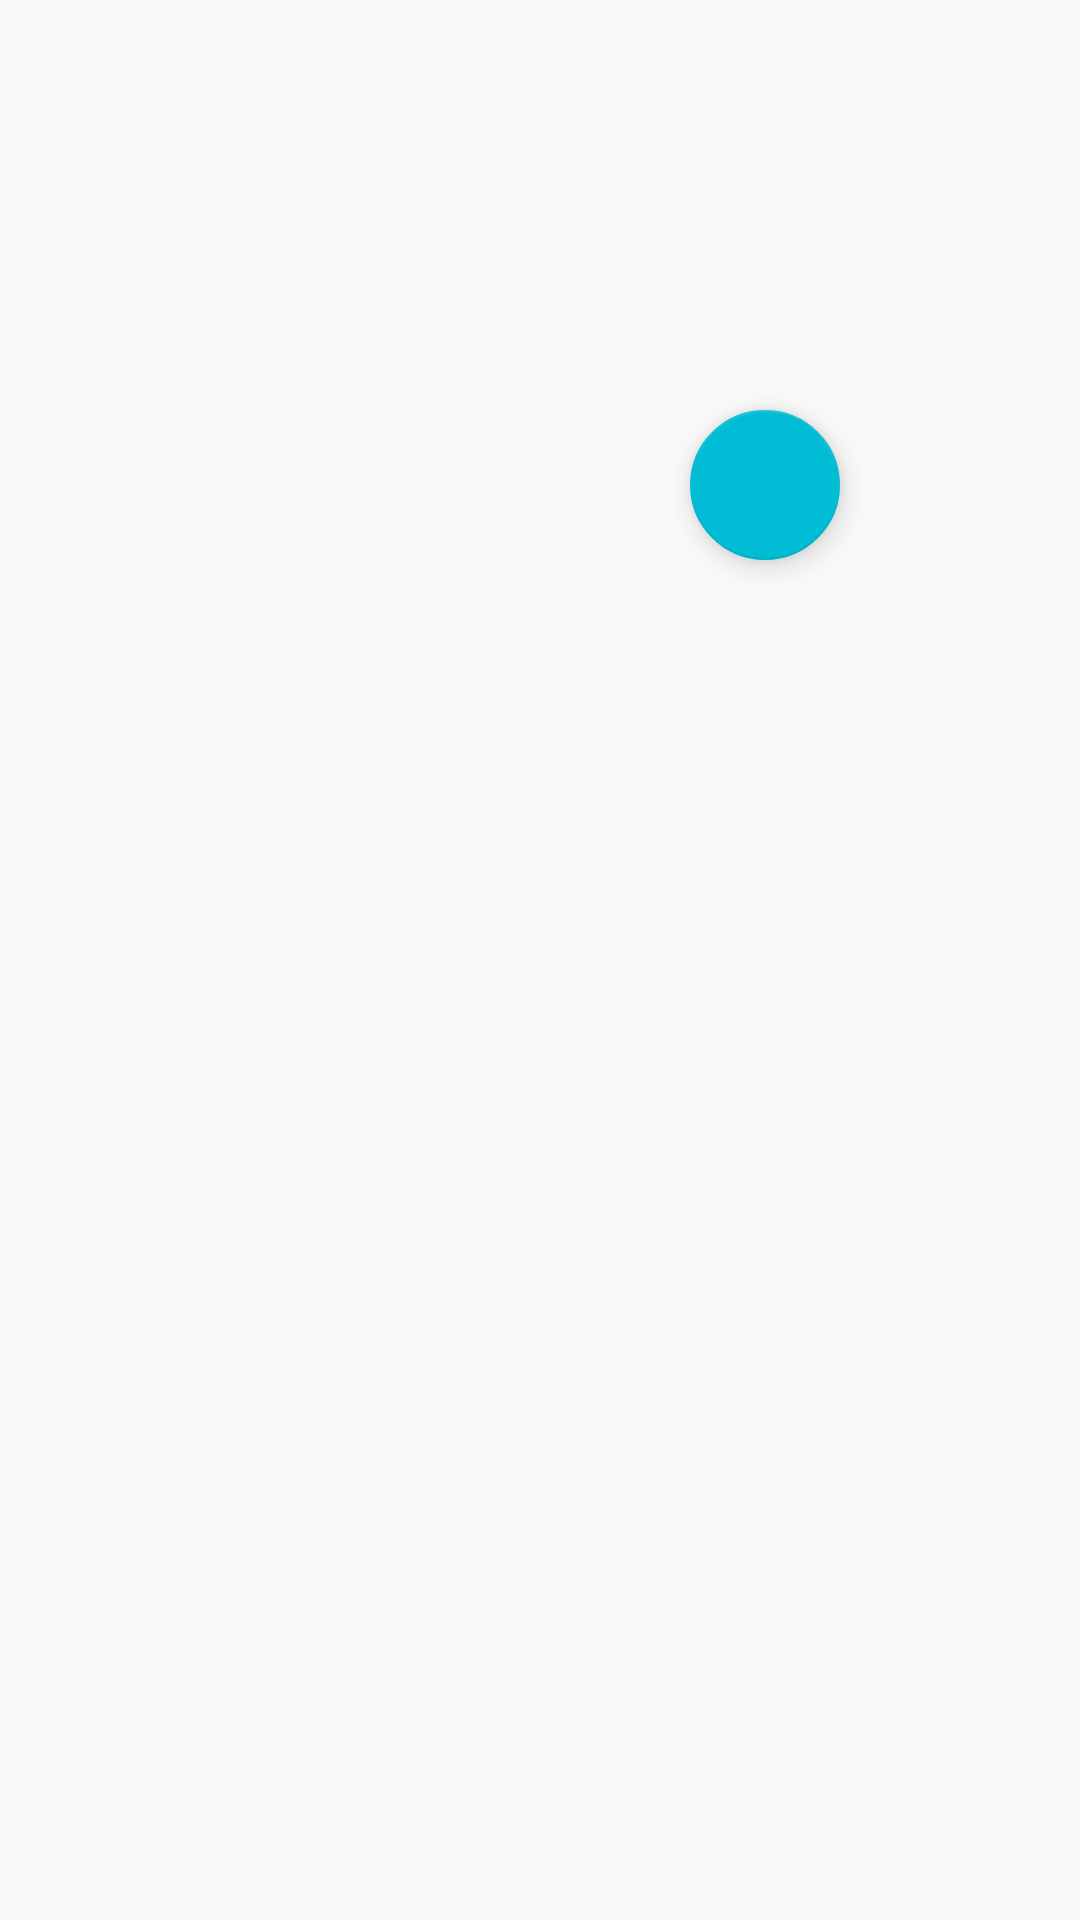

Write the Android layout XML for this screen, with the resource values it uses.
<!-- AndroidManifest.xml: application theme AppTheme -->
<!-- res/layout/movie_primary_info.xml -->
<?xml version="1.0" encoding="utf-8"?>
<android.support.constraint.ConstraintLayout
    xmlns:android="http://schemas.android.com/apk/res/android"
    xmlns:app="http://schemas.android.com/apk/res-auto"
    xmlns:tools="http://schemas.android.com/tools"
    android:layout_width="match_parent"
    android:layout_height="match_parent">

    <ImageView
        android:id="@+id/iv_movie_poster"
        android:layout_width="@dimen/detail_image_width"
        android:layout_height="@dimen/detail_image_height"
        app:srcCompat="@drawable/ic_insert_image"
        app:layout_constraintLeft_toLeftOf="parent"
        app:layout_constraintTop_toTopOf="parent"
        android:layout_marginLeft="@dimen/detail_image_margin_left"
        android:layout_marginStart="@dimen/detail_image_margin_left"
        android:layout_marginTop="@dimen/detail_image_margin_top"
        android:adjustViewBounds="true"/>

    <TextView
        android:id="@+id/tv_release_year"
        android:layout_width="wrap_content"
        android:layout_height="wrap_content"
        app:layout_constraintLeft_toRightOf="@+id/iv_movie_poster"
        android:layout_marginLeft="@dimen/release_year_margin_left"
        tools:text="@string/example_release_year"
        android:textSize="@dimen/release_year_text_size"
        android:textColor="@color/primary_text"
        android:layout_marginStart="@dimen/release_year_margin_left"
        app:layout_constraintTop_toTopOf="@+id/iv_movie_poster"
        android:layout_marginTop="@dimen/release_year_margin_top" />

    <TextView
        android:id="@+id/tv_rating"
        android:layout_width="wrap_content"
        android:layout_height="wrap_content"
        tools:text="@string/example_rating"
        android:textColor="@color/primary_text"
        android:textSize="@dimen/rating_text_size"
        android:layout_marginTop="@dimen/rating_margin_top"
        app:layout_constraintTop_toBottomOf="@+id/tv_release_year"
        app:layout_constraintLeft_toLeftOf="@+id/tv_release_year"/>

    <android.support.design.widget.FloatingActionButton
        android:id="@+id/fab_favourite"
        android:layout_width="@dimen/fav_button_width"
        android:layout_height="@dimen/fav_button_height"
        android:clickable="true"
        app:fabSize="mini"
        app:srcCompat="@drawable/ic_favorite_border_24dp"
        app:layout_constraintLeft_toLeftOf="@+id/tv_release_year"
        app:layout_constraintTop_toBottomOf="@+id/tv_rating"
        android:layout_marginTop="@dimen/fav_button_margin_top"
        android:onClick="favButtonClicked"/>
    <TextView
        android:id="@+id/tv_plot_synopsis"
        android:layout_width="match_parent"
        android:layout_height="wrap_content"
        tools:text="@string/example_plot_synopsis"
        android:textColor="@color/primary_text"
        android:textSize="@dimen/plot_synopsis_text_size"
        android:layout_marginLeft="@dimen/plot_synopsis_margin_left"
        android:layout_marginStart="@dimen/plot_synopsis_margin_left"
        app:layout_constraintLeft_toLeftOf="parent"
        android:layout_marginTop="@dimen/plot_synopsis_margin_top"
        app:layout_constraintTop_toBottomOf="@+id/iv_movie_poster"
        android:paddingRight="@dimen/plot_synopsis_padding_right"
        android:paddingEnd="@dimen/plot_synopsis_padding_right"/>

</android.support.constraint.ConstraintLayout>
<!-- resources referenced by this layout -->
<resources>
  <color name="primary_text">#212121</color>
  <dimen name="detail_image_height">225dp</dimen>
  <dimen name="detail_image_margin_left">32dp</dimen>
  <dimen name="detail_image_margin_top">16dp</dimen>
  <dimen name="detail_image_width">150dp</dimen>
  <dimen name="fav_button_height">50dp</dimen>
  <dimen name="fav_button_margin_top">16dp</dimen>
  <dimen name="fav_button_width">50dp</dimen>
  <dimen name="plot_synopsis_margin_left">24dp</dimen>
  <dimen name="plot_synopsis_margin_top">16dp</dimen>
  <dimen name="plot_synopsis_padding_right">24dp</dimen>
  <dimen name="plot_synopsis_text_size">18sp</dimen>
  <dimen name="rating_margin_top">8dp</dimen>
  <dimen name="rating_text_size">24sp</dimen>
  <dimen name="release_year_margin_left">48dp</dimen>
  <dimen name="release_year_margin_top">8dp</dimen>
  <dimen name="release_year_text_size">42sp</dimen>
  <style name="AppTheme" parent="Theme.AppCompat.Light.DarkActionBar">
          
          <item name="colorPrimary">@color/colorPrimary</item>
          <item name="colorPrimaryDark">@color/colorPrimaryDark</item>
          <item name="colorAccent">@color/colorAccent</item>
      </style>
  <color name="colorPrimary">#607D8B</color>
  <color name="colorPrimaryDark">#455A64</color>
  <color name="colorAccent">#00BCD4</color>
</resources>
